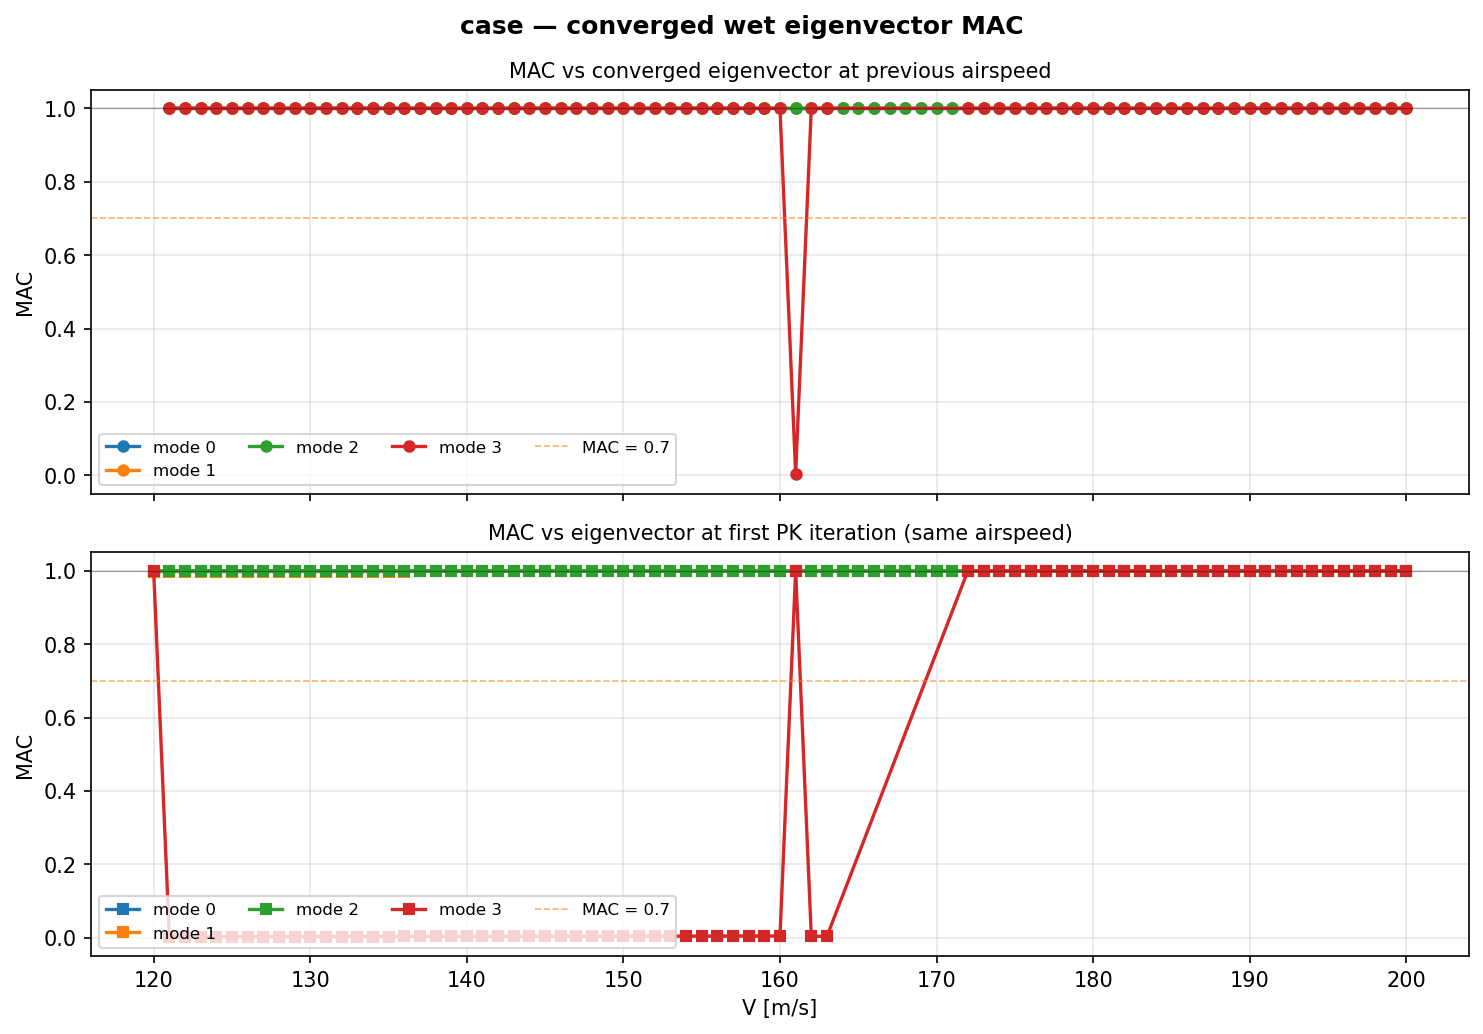

Source data for this figure (header and first rows):
Velocity_m_s, Mode, Iteration_at_convergence, MAC_vs_previous_velocity, MAC_vs_first_iteration
1.200000e+02, 0, 3, , 9.965828e-01
1.210000e+02, 0, 1, 9.999808e-01, 1.000000e+00
1.220000e+02, 0, 1, 9.999793e-01, 1.000000e+00
1.230000e+02, 0, 1, 9.999779e-01, 1.000000e+00
1.240000e+02, 0, 1, 9.999763e-01, 1.000000e+00
1.250000e+02, 0, 1, 9.999747e-01, 1.000000e+00
1.260000e+02, 0, 1, 9.999729e-01, 1.000000e+00
1.270000e+02, 0, 1, 9.999710e-01, 1.000000e+00
1.280000e+02, 0, 1, 9.999689e-01, 1.000000e+00
1.290000e+02, 0, 1, 9.999668e-01, 1.000000e+00
1.300000e+02, 0, 1, 9.999644e-01, 1.000000e+00
1.310000e+02, 0, 1, 9.999619e-01, 1.000000e+00
1.320000e+02, 0, 1, 9.999593e-01, 1.000000e+00
1.330000e+02, 0, 1, 9.999564e-01, 1.000000e+00
1.340000e+02, 0, 1, 9.999534e-01, 1.000000e+00
1.350000e+02, 0, 1, 9.999504e-01, 1.000000e+00
1.360000e+02, 0, 1, 9.999473e-01, 1.000000e+00
1.370000e+02, 0, 1, 9.999442e-01, 1.000000e+00
1.380000e+02, 0, 1, 9.999410e-01, 1.000000e+00
1.390000e+02, 0, 1, 9.999378e-01, 1.000000e+00
1.400000e+02, 0, 1, 9.999347e-01, 1.000000e+00
1.410000e+02, 0, 1, 9.999316e-01, 1.000000e+00
1.420000e+02, 0, 1, 9.999287e-01, 1.000000e+00
1.430000e+02, 0, 1, 9.999260e-01, 1.000000e+00
1.440000e+02, 0, 1, 9.999235e-01, 1.000000e+00
1.450000e+02, 0, 1, 9.999212e-01, 9.999999e-01
1.460000e+02, 0, 1, 9.999192e-01, 9.999999e-01
1.470000e+02, 0, 1, 9.999175e-01, 9.999999e-01
1.480000e+02, 0, 1, 9.999160e-01, 9.999999e-01
1.490000e+02, 0, 1, 9.999149e-01, 9.999999e-01
1.500000e+02, 0, 1, 9.999139e-01, 9.999999e-01
1.510000e+02, 0, 1, 9.999133e-01, 9.999999e-01
1.520000e+02, 0, 1, 9.999129e-01, 9.999999e-01
1.530000e+02, 0, 1, 9.999127e-01, 9.999999e-01
1.540000e+02, 0, 1, 9.999126e-01, 9.999999e-01
1.550000e+02, 0, 1, 9.999128e-01, 9.999998e-01
1.560000e+02, 0, 1, 9.999127e-01, 9.999998e-01
1.570000e+02, 0, 1, 9.999129e-01, 9.999998e-01
1.580000e+02, 0, 1, 9.999134e-01, 9.999998e-01
1.590000e+02, 0, 1, 9.999140e-01, 9.999998e-01
1.600000e+02, 0, 1, 9.999147e-01, 9.999998e-01
1.610000e+02, 0, 1, 9.999154e-01, 9.999998e-01
1.620000e+02, 0, 1, 9.999162e-01, 9.999997e-01
1.630000e+02, 0, 1, 9.999170e-01, 9.999997e-01
1.640000e+02, 0, 1, 9.999178e-01, 9.999997e-01
1.650000e+02, 0, 1, 9.999186e-01, 9.999997e-01
1.660000e+02, 0, 1, 9.999195e-01, 9.999997e-01
1.670000e+02, 0, 1, 9.999203e-01, 9.999997e-01
1.680000e+02, 0, 1, 9.999212e-01, 9.999997e-01
1.690000e+02, 0, 1, 9.999220e-01, 9.999997e-01
1.700000e+02, 0, 1, 9.999229e-01, 9.999997e-01
1.710000e+02, 0, 1, 9.999237e-01, 9.999997e-01
1.720000e+02, 0, 1, 9.999245e-01, 9.999997e-01
1.730000e+02, 0, 1, 9.999253e-01, 9.999996e-01
1.740000e+02, 0, 1, 9.999261e-01, 9.999996e-01
1.750000e+02, 0, 1, 9.999269e-01, 9.999996e-01
1.760000e+02, 0, 1, 9.999273e-01, 9.999996e-01
1.770000e+02, 0, 1, 9.999277e-01, 9.999996e-01
1.780000e+02, 0, 1, 9.999284e-01, 9.999996e-01
1.790000e+02, 0, 1, 9.999291e-01, 9.999996e-01
... 256 more rows
